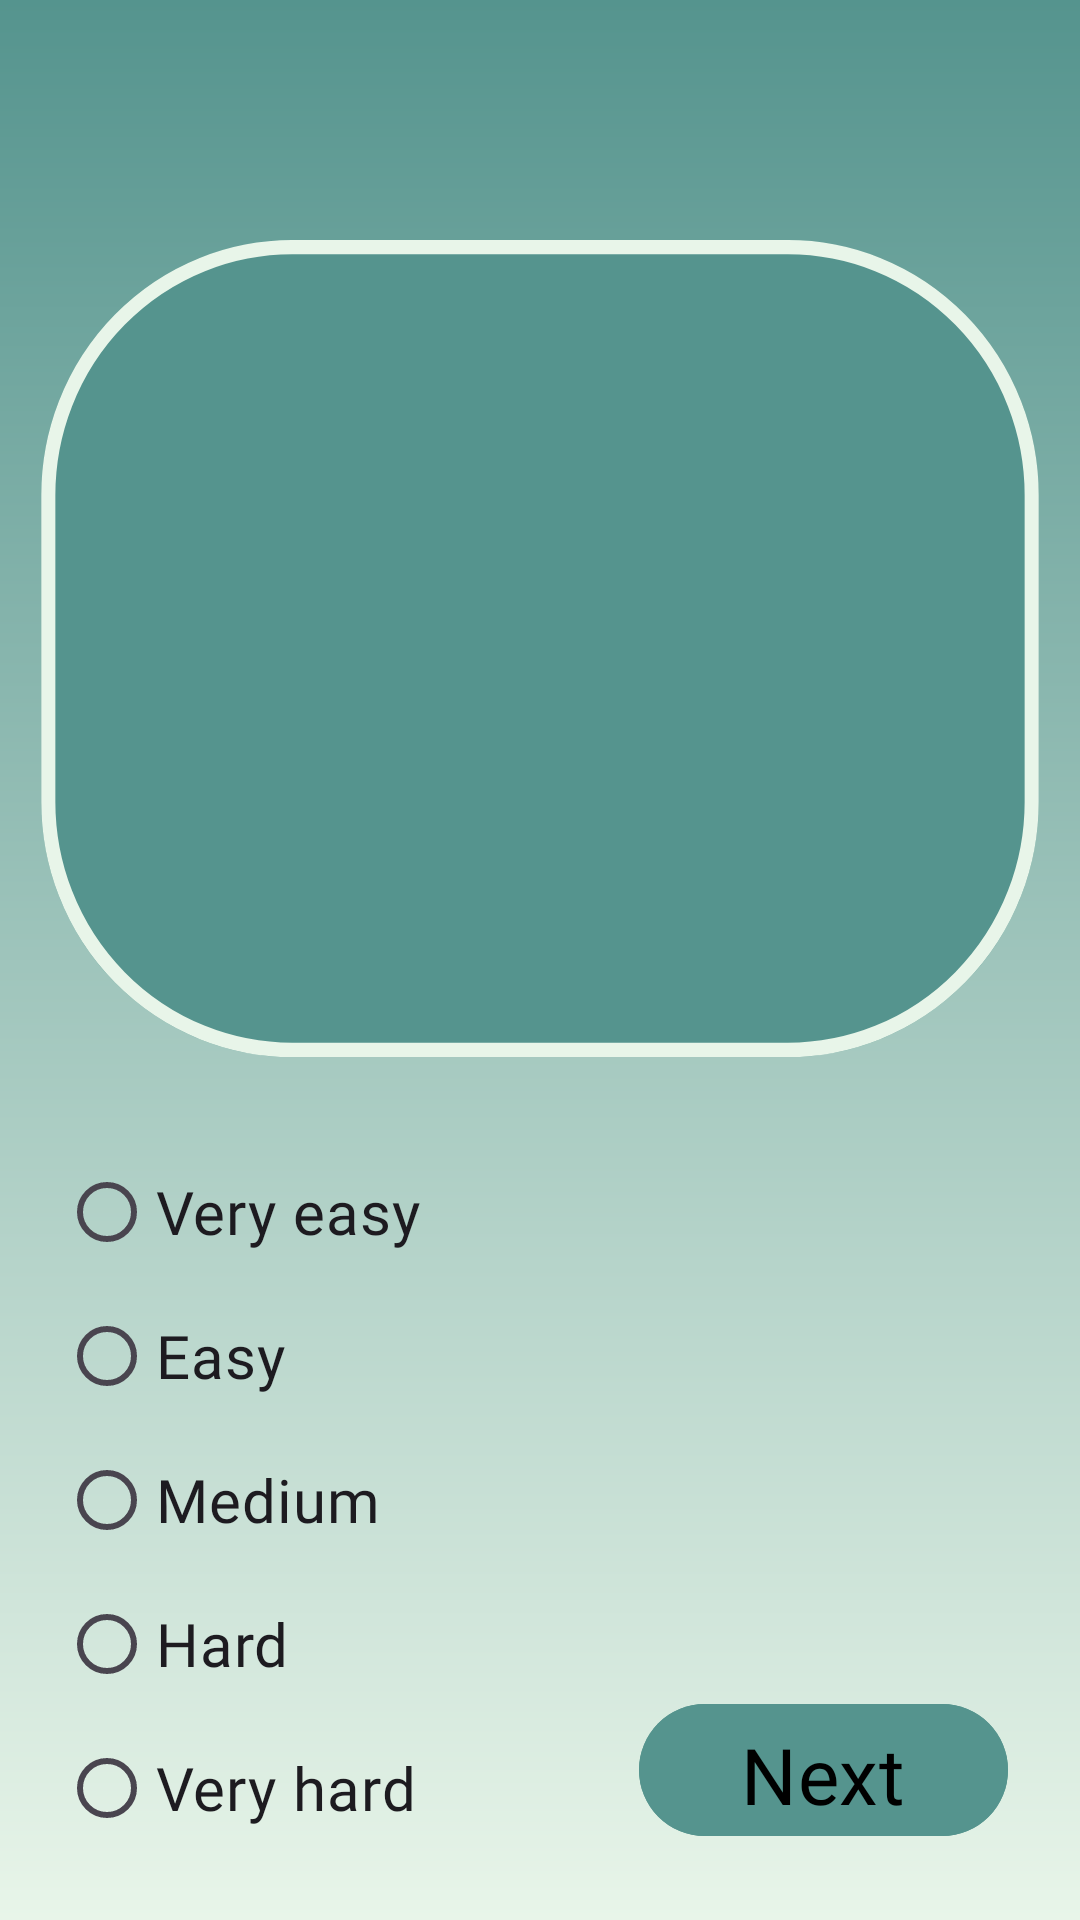

Here is an Android app screen rendered from its layout file. Give the layout XML and the strings, colors and styles it references.
<!-- AndroidManifest.xml: application theme Theme.LicentFront -->
<!-- res/layout/activity_practice_back.xml -->
<?xml version="1.0" encoding="utf-8"?>
<androidx.constraintlayout.widget.ConstraintLayout xmlns:android="http://schemas.android.com/apk/res/android"
    xmlns:app="http://schemas.android.com/apk/res-auto"
    android:layout_width="match_parent"
    android:layout_height="match_parent"
    android:background="@drawable/default_background">

    <ImageView
        android:id="@+id/card_background"
        android:layout_width="340dp"
        android:layout_height="280dp"
        android:layout_marginTop="80dp"
        android:scaleType="fitXY"
        android:src="@drawable/practice_back"
        app:layout_constraintEnd_toEndOf="parent"
        app:layout_constraintStart_toStartOf="parent"
        app:layout_constraintTop_toTopOf="parent" />

    <TextView
        android:id="@+id/back_text"
        android:layout_width="0dp"
        android:layout_height="0dp"
        android:layout_margin="32dp"
        android:fontFamily="@font/istokweb_bold"
        android:gravity="center"
        android:textColor="@android:color/black"
        android:textSize="22sp"
        app:layout_constraintBottom_toBottomOf="@id/card_background"
        app:layout_constraintEnd_toEndOf="@id/card_background"
        app:layout_constraintStart_toStartOf="@id/card_background"
        app:layout_constraintTop_toTopOf="@id/card_background" />

    
    <RadioGroup
        android:id="@+id/difficulty_group"
        android:layout_width="wrap_content"
        android:layout_height="wrap_content"
        android:layout_marginTop="20dp"
        android:orientation="vertical"
        app:layout_constraintEnd_toEndOf="@id/card_background"
        app:layout_constraintHorizontal_bias="0.044"
        app:layout_constraintStart_toStartOf="@id/card_background"
        app:layout_constraintTop_toBottomOf="@id/card_background">

        <RadioButton
            android:id="@+id/very_easy"
            android:layout_width="wrap_content"
            android:layout_height="wrap_content"
            android:fontFamily="@font/istokweb_regular"
            android:text="Very easy"
            android:textSize="20sp" />

        <RadioButton
            android:id="@+id/easy"
            android:layout_width="wrap_content"
            android:layout_height="wrap_content"
            android:fontFamily="@font/istokweb_regular"
            android:text="Easy"
            android:textSize="20sp" />

        <RadioButton
            android:id="@+id/medium"
            android:layout_width="wrap_content"
            android:layout_height="wrap_content"
            android:fontFamily="@font/istokweb_regular"
            android:text="Medium"
            android:textSize="20sp" />

        <RadioButton
            android:id="@+id/hard"
            android:layout_width="wrap_content"
            android:layout_height="wrap_content"
            android:fontFamily="@font/istokweb_regular"
            android:text="Hard"
            android:textSize="20sp" />

        <RadioButton
            android:id="@+id/very_hard"
            android:layout_width="wrap_content"
            android:layout_height="wrap_content"
            android:fontFamily="@font/istokweb_regular"
            android:text="Very hard"
            android:textSize="20sp" />
    </RadioGroup>

    
    <com.google.android.material.button.MaterialButton
        android:id="@+id/flip_button"
        android:layout_width="123dp"
        android:layout_height="52dp"
        android:layout_margin="24dp"
        android:layout_marginEnd="32dp"
        android:layout_marginBottom="56dp"
        android:backgroundTint="@color/dark_green"
        android:fontFamily="@font/istokweb_bold"
        android:text="Next"
        android:textColor="@android:color/black"
        android:textSize="26sp"
        app:cornerRadius="30dp"
        app:layout_constraintBottom_toBottomOf="parent"
        app:layout_constraintEnd_toEndOf="parent" />

</androidx.constraintlayout.widget.ConstraintLayout>
<!-- resources referenced by this layout -->
<resources>
  <color name="dark_green">#55948E</color>
  <!-- drawable default_background (drawable) -->
  <vector xmlns:android="http://schemas.android.com/apk/res/android"
      xmlns:aapt="http://schemas.android.com/aapt"
      android:width="412dp"
      android:height="917dp"
      android:viewportWidth="412"
      android:viewportHeight="917">
    <path
        android:pathData="M0,0h412v917h-412z">
      <aapt:attr name="android:fillColor">
        <gradient 
            android:startX="206"
            android:startY="0"
            android:endX="206"
            android:endY="917"
            android:type="linear">
          <item android:offset="0" android:color="#FF55948E"/>
          <item android:offset="1" android:color="#FFE8F5E9"/>
        </gradient>
      </aapt:attr>
    </path>
  </vector>
  <!-- drawable practice_back (drawable) -->
  <vector xmlns:android="http://schemas.android.com/apk/res/android"
      android:width="362dp"
      android:height="293dp"
      android:viewportWidth="362"
      android:viewportHeight="293">
    <path
        android:pathData="M93,0L269,0A89,89 0,0 1,358 89L358,196A89,89 0,0 1,269 285L93,285A89,89 0,0 1,4 196L4,89A89,89 0,0 1,93 0z"
        android:fillColor="#55948E"/>
    <path
        android:pathData="M93,2.5L269,2.5A86.5,86.5 0,0 1,355.5 89L355.5,196A86.5,86.5 0,0 1,269 282.5L93,282.5A86.5,86.5 0,0 1,6.5 196L6.5,89A86.5,86.5 0,0 1,93 2.5z"
        android:strokeWidth="5"
        android:fillColor="#00000000"
        android:strokeColor="#E8F5E9"/>
  </vector>
  <style name="Theme.LicentFront" parent="Base.Theme.LicentFront" />
  <style name="Base.Theme.LicentFront" parent="Theme.Material3.DayNight.NoActionBar">
           <item name="colorPrimary">@color/dark_green</item>
          <item name="colorControlHighlight">@color/dark_green</item>
          <item name="colorPrimaryContainer">@color/dark_green</item>
      </style>
</resources>
